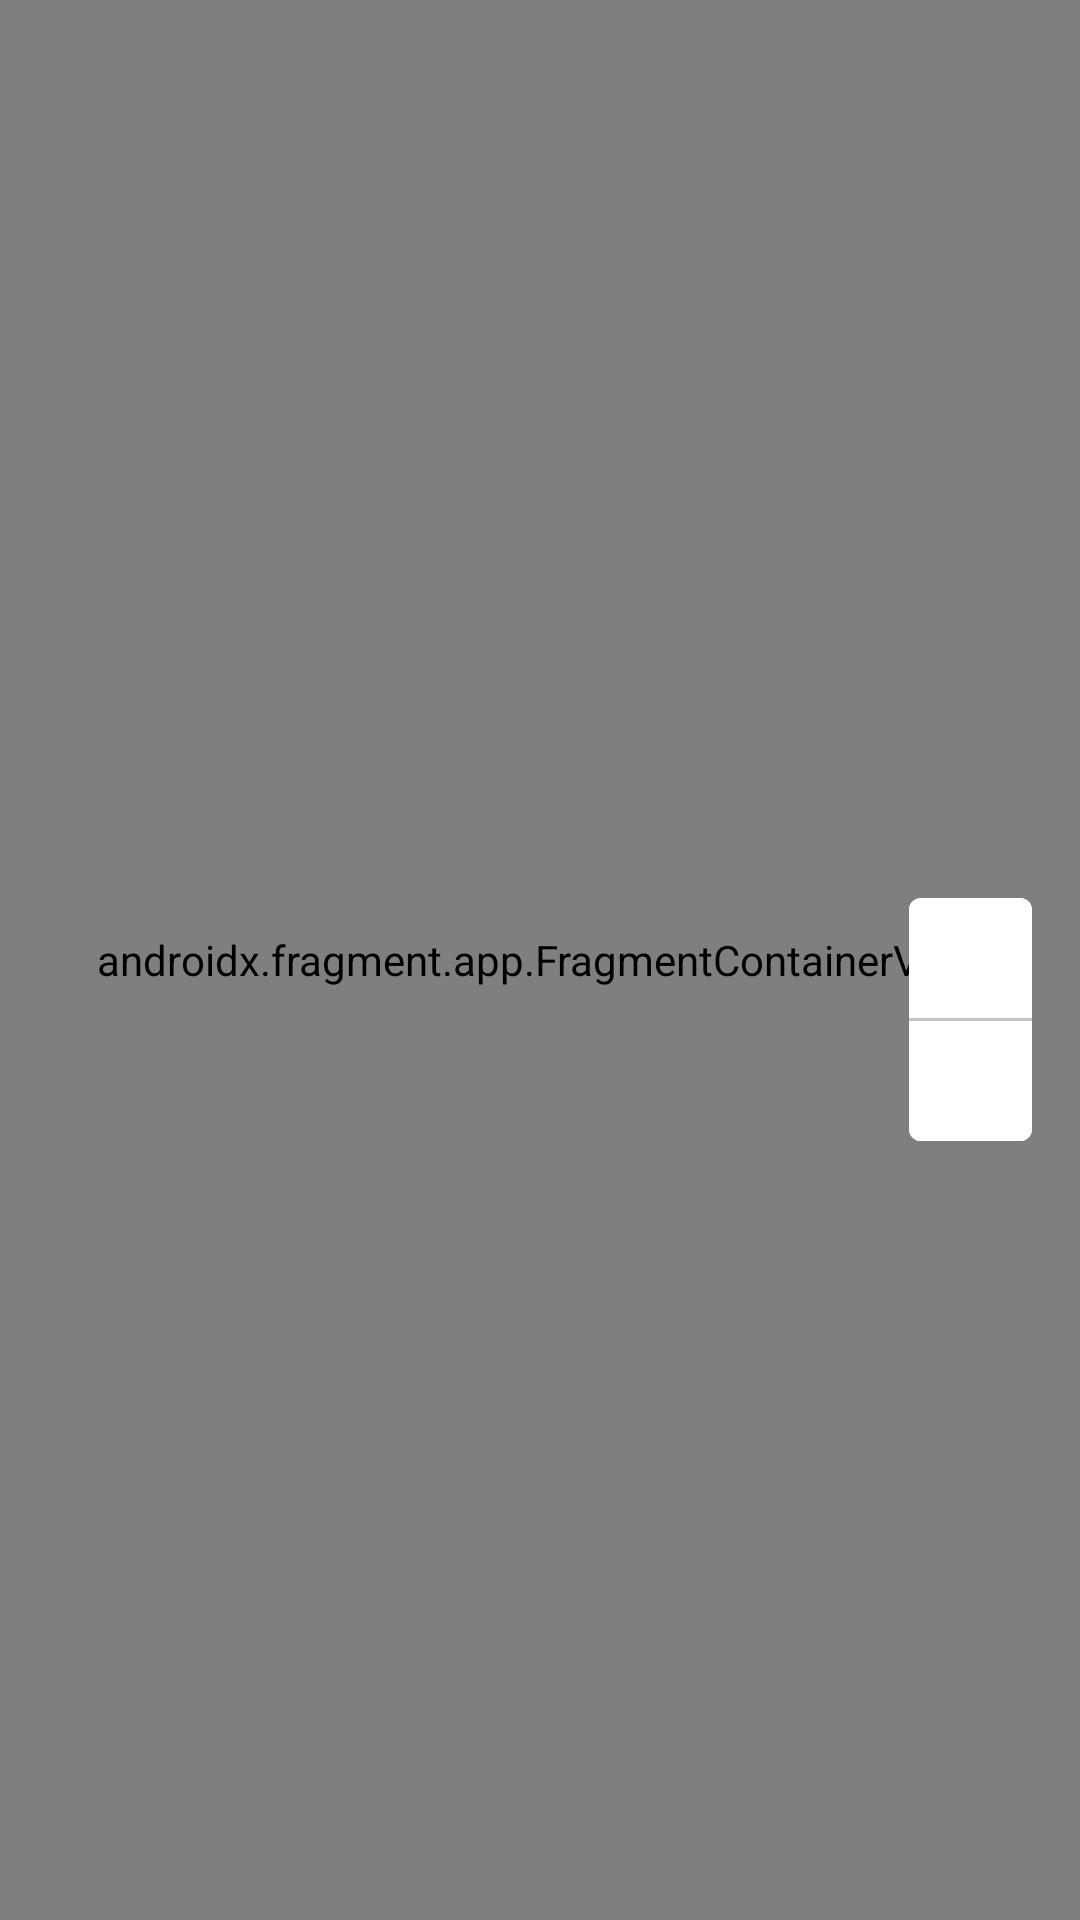

Produce the Android XML layout that renders to this screen, including the resource entries it uses.
<!-- AndroidManifest.xml: fallback theme Theme.MaterialComponents.DayNight.NoActionBar -->
<!-- res/layout/fragment_corona_map.xml -->
<?xml version="1.0" encoding="utf-8"?>
<FrameLayout xmlns:android="http://schemas.android.com/apk/res/android"
    xmlns:app="http://schemas.android.com/apk/res-auto"
    android:layout_width="match_parent"
    android:layout_height="match_parent">

    <androidx.fragment.app.FragmentContainerView
        android:id="@+id/corona_map"
        android:name="com.google.android.gms.maps.SupportMapFragment"
        android:layout_width="match_parent"
        android:layout_height="match_parent" />


    <com.google.android.material.button.MaterialButtonToggleGroup
        android:id="@+id/btgFormType"
        android:layout_width="41dp"
        android:layout_height="81dp"
        android:layout_gravity="end|center_vertical"
        android:layout_marginTop="20dp"
        android:layout_marginEnd="16dp"
        app:elevation="110dp"
        android:orientation="vertical"
        android:weightSum="2"
        app:checkedButton="@id/tab_map"
        android:showDividers="middle"
        android:divider="@drawable/divider_buttons">

        <com.google.android.material.button.MaterialButton
            android:id="@+id/add_zoom"
            style="@style/ToolbarButton"
            android:layout_width="match_parent"
            android:layout_height="0dp"
            android:layout_weight="1"
            app:icon="@drawable/ic_add"
            app:iconTint="#666666" />

        <com.google.android.material.button.MaterialButton
            android:id="@+id/remove_zoom"
            style="@style/ToolbarButton"
            android:layout_width="match_parent"
            android:layout_height="0dp"
            android:layout_weight="1"
            app:icon="@drawable/ic_remove"
            app:iconTint="#666666" />

    </com.google.android.material.button.MaterialButtonToggleGroup>

</FrameLayout>
<!-- resources referenced by this layout -->
<resources>
  <!-- drawable divider_buttons (drawable) -->
  <?xml version="1.0" encoding="utf-8"?>
  <shape xmlns:android="http://schemas.android.com/apk/res/android">
      <size android:height="1dp"/>
      <solid android:color="#C4C4C4"/>
  </shape>
  <style name="ToolbarButton" parent="Widget.MaterialComponents.Button.OutlinedButton">
          <item name="android:backgroundTint">#FFFFFF</item>
          <item name="strokeWidth">0dp</item>
          <item name="iconPadding">0dp</item>
          <item name="android:insetTop">0dp</item>
          <item name="android:insetBottom">0dp</item>
          <item name="android:paddingLeft">8dp</item>
          <item name="android:paddingRight">8dp</item>
          <item name="cornerSize">10dp</item>
      </style>
</resources>
